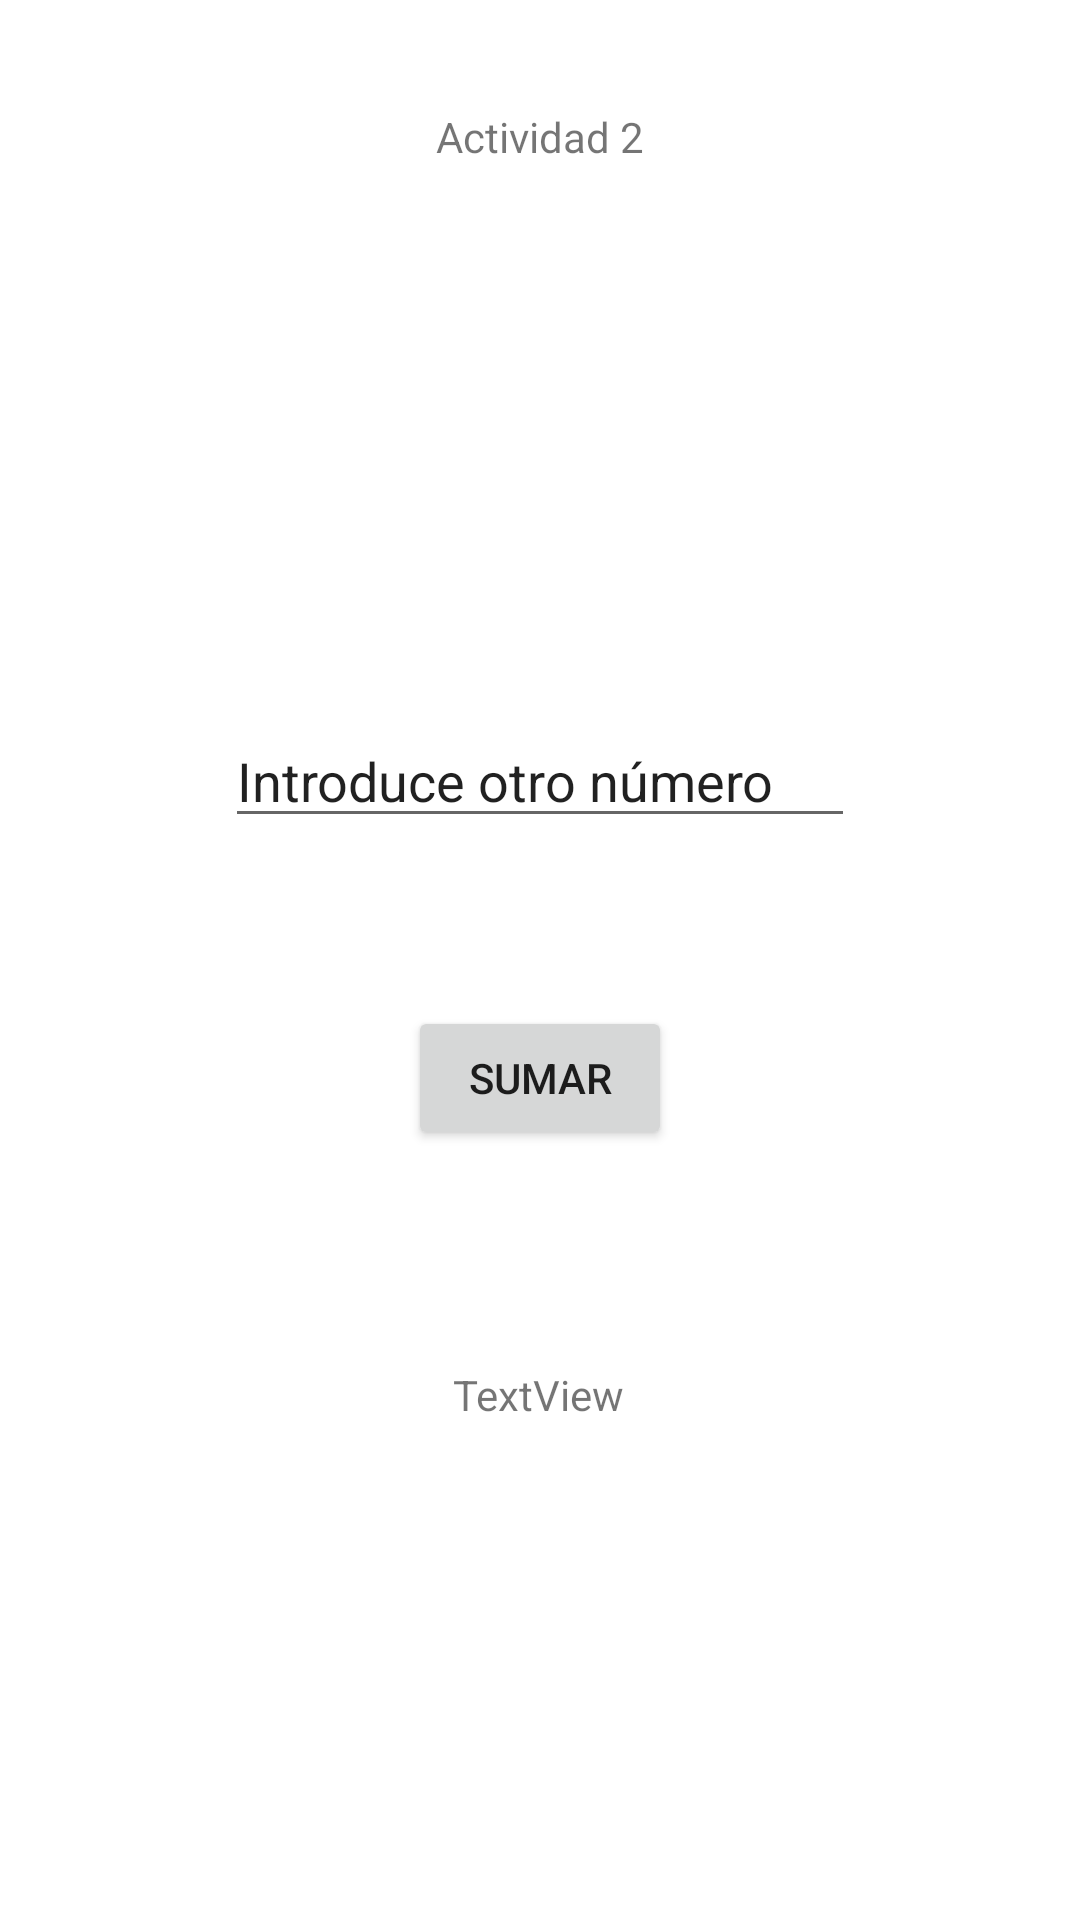

Write the Android layout XML for this screen, with the resource values it uses.
<!-- AndroidManifest.xml: application theme Theme.A_P2 -->
<!-- res/layout/activity_2.xml -->
<?xml version="1.0" encoding="utf-8"?>
<androidx.constraintlayout.widget.ConstraintLayout xmlns:android="http://schemas.android.com/apk/res/android"
    xmlns:app="http://schemas.android.com/apk/res-auto"
    xmlns:tools="http://schemas.android.com/tools"
    android:layout_width="match_parent"
    android:layout_height="match_parent"
    tools:context=".Activity2">

    <TextView
        android:id="@+id/act2"
        android:layout_width="wrap_content"
        android:layout_height="wrap_content"
        android:layout_marginTop="36dp"
        android:text="Actividad 2"
        app:layout_constraintEnd_toEndOf="parent"
        app:layout_constraintStart_toStartOf="parent"
        app:layout_constraintTop_toTopOf="parent" />

    <Button
        android:id="@+id/button2"
        android:layout_width="wrap_content"
        android:layout_height="wrap_content"
        android:layout_marginTop="56dp"
        android:text="Sumar"
        app:layout_constraintEnd_toEndOf="parent"
        app:layout_constraintStart_toStartOf="parent"
        app:layout_constraintTop_toBottomOf="@+id/val2texto"
        android:onClick="suma2"/>

    <EditText
        android:id="@+id/val2texto"
        android:layout_width="wrap_content"
        android:layout_height="wrap_content"
        android:layout_marginTop="238dp"
        android:ems="10"
        android:inputType="textPersonName"
        android:text="Introduce otro número"
        app:layout_constraintEnd_toEndOf="parent"
        app:layout_constraintStart_toStartOf="parent"
        app:layout_constraintTop_toTopOf="parent" />

    <TextView
        android:id="@+id/resultado"
        android:layout_width="wrap_content"
        android:layout_height="wrap_content"
        android:layout_marginStart="15dp"
        android:layout_marginTop="72dp"
        android:text="TextView"
        app:layout_constraintStart_toStartOf="@+id/button2"
        app:layout_constraintTop_toBottomOf="@+id/button2" />
</androidx.constraintlayout.widget.ConstraintLayout>
<!-- resources referenced by this layout -->
<resources>
  <style name="Theme.A_P2" parent="Theme.MaterialComponents.DayNight.DarkActionBar">
          
          <item name="colorPrimary">@color/purple_500</item>
          <item name="colorPrimaryVariant">@color/purple_700</item>
          <item name="colorOnPrimary">@color/white</item>
          
          <item name="colorSecondary">@color/teal_200</item>
          <item name="colorSecondaryVariant">@color/teal_700</item>
          <item name="colorOnSecondary">@color/black</item>
          
          <item name="android:statusBarColor">?attr/colorPrimaryVariant</item>
          
      </style>
  <!-- not gathered from this repository: default colours our renderer supplied (Android Studio template values) -->
  <color name="purple_500">#FF6200EE</color>
  <color name="purple_700">#FF3700B3</color>
  <color name="teal_200">#FF03DAC5</color>
  <color name="teal_700">#FF018786</color>
  <color name="black">#FF000000</color>
  <color name="white">#FFFFFFFF</color>
</resources>
